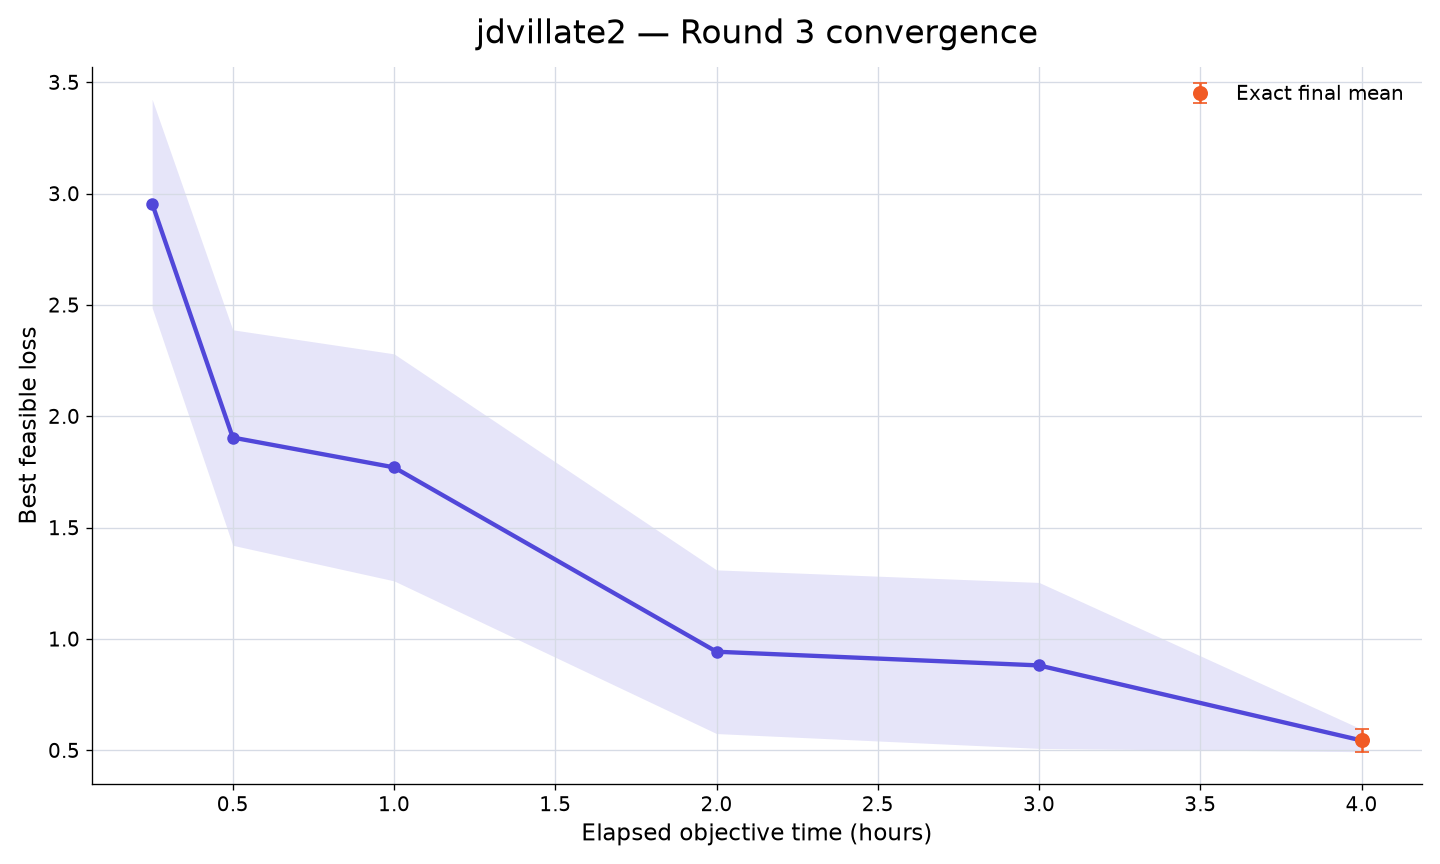

Values plotted in this chart, from the file beside it:
rank, participant_id, elapsed_minutes, runs_with_value, mean_best_feasible_loss, std_best_feasible_loss, sem_best_feasible_loss, median_best_feasible_loss, minimum_best_feasible_loss, maximum_best_feasible_loss, exact_run_count, conservative_upper_bound_run_count, missing_run_count
51, jdvillate2, 15, 10, 2.955, 1.481, 0.4682, 3.817, 0.7707, 4.441, 0, 10, 0
51, jdvillate2, 30, 10, 1.904, 1.53, 0.4838, 1.148, 0.6853, 4.219, 0, 10, 0
51, jdvillate2, 60, 10, 1.771, 1.612, 0.5097, 0.8304, 0.5878, 4.219, 0, 10, 0
51, jdvillate2, 120, 10, 0.9426, 1.162, 0.3675, 0.5988, 0.2659, 4.219, 2, 8, 0
51, jdvillate2, 180, 10, 0.8811, 1.178, 0.3725, 0.5557, 0.2575, 4.219, 5, 5, 0
51, jdvillate2, 240, 10, 0.5441, 0.1599, 0.05056, 0.5548, 0.2559, 0.8709, 10, 0, 0
